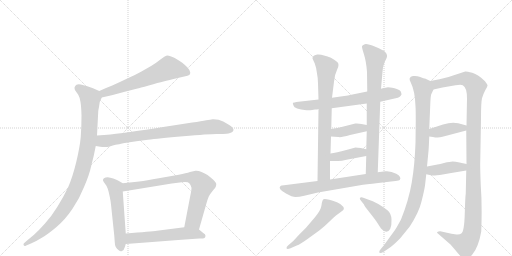
t = 0.00 s
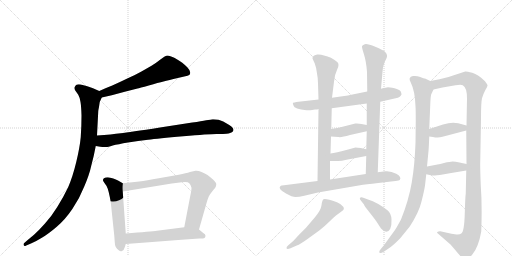
t = 2.85 s
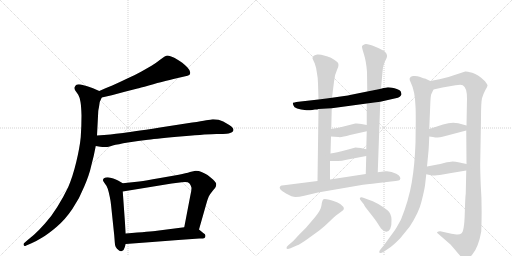
t = 5.70 s
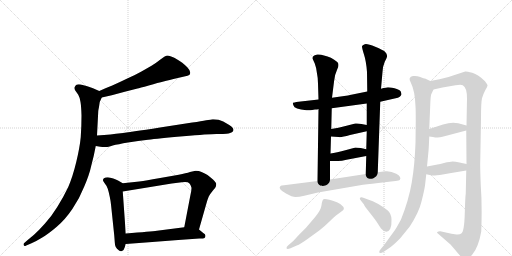
t = 8.56 s
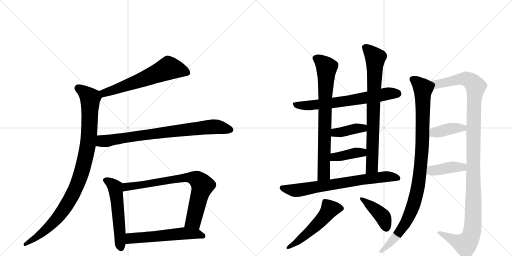
t = 11.41 s
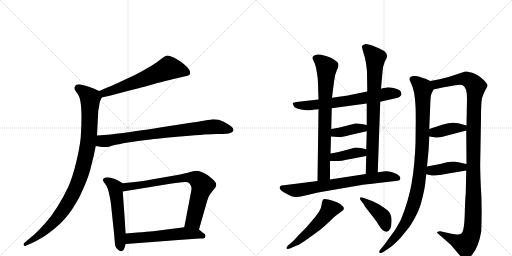
t = 14.26 s

The animated SVG that drew these frames (rendered in a browser with its animation timeline set to each time). Animation: 18 CSS @keyframes rules; one cycle of 14.26 s.

<svg version="1.1" viewBox="0 0 2048 1024" xmlns="http://www.w3.org/2000/svg">
  <g stroke="lightgray" stroke-dasharray="1,1" stroke-width="1" transform="scale(4, 4)">
    <line x1="0" y1="0" x2="256" y2="256"></line>
    <line x1="256" y1="0" x2="0" y2="256"></line>
    <line x1="128" y1="0" x2="128" y2="256"></line>
    <line x1="0" y1="128" x2="256" y2="128"></line>
    <line x1="256" y1="0" x2="512" y2="256"></line>
    <line x1="512" y1="0" x2="256" y2="256"></line>
    <line x1="384" y1="0" x2="384" y2="256"></line>
    <line x1="256" y1="128" x2="512" y2="128"></line>
  </g>
<g transform="scale(1, -1) translate(0, -850)">
   <style type="text/css">
    @keyframes keyframes0 {
      from {
       stroke: black;
       stroke-dashoffset: 621;
       stroke-width: 128;
       }
       67% {
       animation-timing-function: step-end;
       stroke: black;
       stroke-dashoffset: 0;
       stroke-width: 128;
       }
       to {
       stroke: black;
       stroke-width: 1024;
       }
       }
       #make-me-a-hanzi-animation-0 {
         animation: keyframes0 0.755371s both;
         animation-delay: 0.000000s;
         animation-timing-function: linear;
       }
    @keyframes keyframes1 {
      from {
       stroke: black;
       stroke-dashoffset: 995;
       stroke-width: 128;
       }
       76% {
       animation-timing-function: step-end;
       stroke: black;
       stroke-dashoffset: 0;
       stroke-width: 128;
       }
       to {
       stroke: black;
       stroke-width: 1024;
       }
       }
       #make-me-a-hanzi-animation-1 {
         animation: keyframes1 1.059733s both;
         animation-delay: 0.755371s;
         animation-timing-function: linear;
       }
    @keyframes keyframes2 {
      from {
       stroke: black;
       stroke-dashoffset: 802;
       stroke-width: 128;
       }
       72% {
       animation-timing-function: step-end;
       stroke: black;
       stroke-dashoffset: 0;
       stroke-width: 128;
       }
       to {
       stroke: black;
       stroke-width: 1024;
       }
       }
       #make-me-a-hanzi-animation-2 {
         animation: keyframes2 0.902669s both;
         animation-delay: 1.815104s;
         animation-timing-function: linear;
       }
    @keyframes keyframes3 {
      from {
       stroke: black;
       stroke-dashoffset: 550;
       stroke-width: 128;
       }
       64% {
       animation-timing-function: step-end;
       stroke: black;
       stroke-dashoffset: 0;
       stroke-width: 128;
       }
       to {
       stroke: black;
       stroke-width: 1024;
       }
       }
       #make-me-a-hanzi-animation-3 {
         animation: keyframes3 0.697591s both;
         animation-delay: 2.717773s;
         animation-timing-function: linear;
       }
    @keyframes keyframes4 {
      from {
       stroke: black;
       stroke-dashoffset: 769;
       stroke-width: 128;
       }
       71% {
       animation-timing-function: step-end;
       stroke: black;
       stroke-dashoffset: 0;
       stroke-width: 128;
       }
       to {
       stroke: black;
       stroke-width: 1024;
       }
       }
       #make-me-a-hanzi-animation-4 {
         animation: keyframes4 0.875814s both;
         animation-delay: 3.415365s;
         animation-timing-function: linear;
       }
    @keyframes keyframes5 {
      from {
       stroke: black;
       stroke-dashoffset: 568;
       stroke-width: 128;
       }
       65% {
       animation-timing-function: step-end;
       stroke: black;
       stroke-dashoffset: 0;
       stroke-width: 128;
       }
       to {
       stroke: black;
       stroke-width: 1024;
       }
       }
       #make-me-a-hanzi-animation-5 {
         animation: keyframes5 0.712240s both;
         animation-delay: 4.291178s;
         animation-timing-function: linear;
       }
    @keyframes keyframes6 {
      from {
       stroke: black;
       stroke-dashoffset: 676;
       stroke-width: 128;
       }
       69% {
       animation-timing-function: step-end;
       stroke: black;
       stroke-dashoffset: 0;
       stroke-width: 128;
       }
       to {
       stroke: black;
       stroke-width: 1024;
       }
       }
       #make-me-a-hanzi-animation-6 {
         animation: keyframes6 0.800130s both;
         animation-delay: 5.003418s;
         animation-timing-function: linear;
       }
    @keyframes keyframes7 {
      from {
       stroke: black;
       stroke-dashoffset: 768;
       stroke-width: 128;
       }
       71% {
       animation-timing-function: step-end;
       stroke: black;
       stroke-dashoffset: 0;
       stroke-width: 128;
       }
       to {
       stroke: black;
       stroke-width: 1024;
       }
       }
       #make-me-a-hanzi-animation-7 {
         animation: keyframes7 0.875000s both;
         animation-delay: 5.803548s;
         animation-timing-function: linear;
       }
    @keyframes keyframes8 {
      from {
       stroke: black;
       stroke-dashoffset: 784;
       stroke-width: 128;
       }
       72% {
       animation-timing-function: step-end;
       stroke: black;
       stroke-dashoffset: 0;
       stroke-width: 128;
       }
       to {
       stroke: black;
       stroke-width: 1024;
       }
       }
       #make-me-a-hanzi-animation-8 {
         animation: keyframes8 0.888021s both;
         animation-delay: 6.678548s;
         animation-timing-function: linear;
       }
    @keyframes keyframes9 {
      from {
       stroke: black;
       stroke-dashoffset: 392;
       stroke-width: 128;
       }
       56% {
       animation-timing-function: step-end;
       stroke: black;
       stroke-dashoffset: 0;
       stroke-width: 128;
       }
       to {
       stroke: black;
       stroke-width: 1024;
       }
       }
       #make-me-a-hanzi-animation-9 {
         animation: keyframes9 0.569010s both;
         animation-delay: 7.566569s;
         animation-timing-function: linear;
       }
    @keyframes keyframes10 {
      from {
       stroke: black;
       stroke-dashoffset: 393;
       stroke-width: 128;
       }
       56% {
       animation-timing-function: step-end;
       stroke: black;
       stroke-dashoffset: 0;
       stroke-width: 128;
       }
       to {
       stroke: black;
       stroke-width: 1024;
       }
       }
       #make-me-a-hanzi-animation-10 {
         animation: keyframes10 0.569824s both;
         animation-delay: 8.135579s;
         animation-timing-function: linear;
       }
    @keyframes keyframes11 {
      from {
       stroke: black;
       stroke-dashoffset: 725;
       stroke-width: 128;
       }
       70% {
       animation-timing-function: step-end;
       stroke: black;
       stroke-dashoffset: 0;
       stroke-width: 128;
       }
       to {
       stroke: black;
       stroke-width: 1024;
       }
       }
       #make-me-a-hanzi-animation-11 {
         animation: keyframes11 0.840007s both;
         animation-delay: 8.705404s;
         animation-timing-function: linear;
       }
    @keyframes keyframes12 {
      from {
       stroke: black;
       stroke-dashoffset: 528;
       stroke-width: 128;
       }
       63% {
       animation-timing-function: step-end;
       stroke: black;
       stroke-dashoffset: 0;
       stroke-width: 128;
       }
       to {
       stroke: black;
       stroke-width: 1024;
       }
       }
       #make-me-a-hanzi-animation-12 {
         animation: keyframes12 0.679688s both;
         animation-delay: 9.545410s;
         animation-timing-function: linear;
       }
    @keyframes keyframes13 {
      from {
       stroke: black;
       stroke-dashoffset: 416;
       stroke-width: 128;
       }
       58% {
       animation-timing-function: step-end;
       stroke: black;
       stroke-dashoffset: 0;
       stroke-width: 128;
       }
       to {
       stroke: black;
       stroke-width: 1024;
       }
       }
       #make-me-a-hanzi-animation-13 {
         animation: keyframes13 0.588542s both;
         animation-delay: 10.225098s;
         animation-timing-function: linear;
       }
    @keyframes keyframes14 {
      from {
       stroke: black;
       stroke-dashoffset: 1006;
       stroke-width: 128;
       }
       77% {
       animation-timing-function: step-end;
       stroke: black;
       stroke-dashoffset: 0;
       stroke-width: 128;
       }
       to {
       stroke: black;
       stroke-width: 1024;
       }
       }
       #make-me-a-hanzi-animation-14 {
         animation: keyframes14 1.068685s both;
         animation-delay: 10.813639s;
         animation-timing-function: linear;
       }
    @keyframes keyframes15 {
      from {
       stroke: black;
       stroke-dashoffset: 1201;
       stroke-width: 128;
       }
       80% {
       animation-timing-function: step-end;
       stroke: black;
       stroke-dashoffset: 0;
       stroke-width: 128;
       }
       to {
       stroke: black;
       stroke-width: 1024;
       }
       }
       #make-me-a-hanzi-animation-15 {
         animation: keyframes15 1.227376s both;
         animation-delay: 11.882324s;
         animation-timing-function: linear;
       }
    @keyframes keyframes16 {
      from {
       stroke: black;
       stroke-dashoffset: 394;
       stroke-width: 128;
       }
       56% {
       animation-timing-function: step-end;
       stroke: black;
       stroke-dashoffset: 0;
       stroke-width: 128;
       }
       to {
       stroke: black;
       stroke-width: 1024;
       }
       }
       #make-me-a-hanzi-animation-16 {
         animation: keyframes16 0.570638s both;
         animation-delay: 13.109701s;
         animation-timing-function: linear;
       }
    @keyframes keyframes17 {
      from {
       stroke: black;
       stroke-dashoffset: 406;
       stroke-width: 128;
       }
       57% {
       animation-timing-function: step-end;
       stroke: black;
       stroke-dashoffset: 0;
       stroke-width: 128;
       }
       to {
       stroke: black;
       stroke-width: 1024;
       }
       }
       #make-me-a-hanzi-animation-17 {
         animation: keyframes17 0.580404s both;
         animation-delay: 13.680339s;
         animation-timing-function: linear;
       }
</style>
<path d="M 407 460 L 447 469 L 499 483 L 550 496 Q 557 498 595 508 Q 634 520 654 524 Q 675 530 711 538 L 737 544 Q 753 548 757 550 Q 761 553 761 560 Q 761 568 750 580 Q 739 591 729 599 Q 719 606 699 618 Q 679 628 670 628 Q 661 627 643 613 Q 624 598 606 587 L 564 563 Q 541 550 507 535 Q 474 519 449 508 Q 423 498 397 486 C 370 474 378 453 407 460 Z" fill="lightgray"></path> 
<path d="M 397 486 L 372 497 Q 357 503 346 506 Q 334 510 323 512 Q 318 513 315 513 Q 309 513 306 511 Q 301 508 299 502 Q 298 500 298 498 Q 298 493 301 488 L 313 471 Q 319 461 322 442 Q 325 424 326 388 Q 326 345 323 302 Q 319 260 305 202 Q 291 144 273 102 Q 253 60 229 22 Q 205 -17 179 -45 Q 155 -72 136 -89 L 106 -114 L 96 -123 Q 94 -125 94 -127 Q 94 -129 95 -131 Q 96 -134 99 -134 Q 101 -134 105 -132 L 126 -123 Q 145 -115 169 -100 Q 193 -86 227 -57 Q 261 -28 290 15 Q 319 58 337 104 Q 357 150 365 187 Q 375 223 383 266 L 388 308 L 393 405 Q 393 408 396 422 Q 398 436 399 442 Q 401 447 407 460 C 414 478 414 478 397 486 Z" fill="lightgray"></path> 
<path d="M 383 266 L 401 263 Q 410 262 418 262 L 425 262 Q 431 262 451 268 Q 471 273 512 280 Q 553 286 592 291 Q 631 296 733 305 Q 835 314 866 314 Q 898 314 906 315 Q 914 316 923 319 Q 931 322 933 327 Q 934 329 934 330 Q 934 334 931 338 Q 927 344 917 350 L 893 364 Q 875 373 854 373 L 850 373 Q 843 372 825 369 Q 807 365 769 360 L 640 340 Q 517 321 483 317 Q 448 312 388 308 C 358 306 353 271 383 266 Z" fill="lightgray"></path> 
<path d="M 491 117 L 472 128 Q 464 133 453 136 Q 441 140 431 141 Q 421 141 416 137 Q 412 135 412 130 L 412 128 Q 413 124 420 115 Q 427 107 431 95 Q 435 83 439 63 Q 443 44 444 32 L 457 -92 L 459 -118 Q 459 -128 463 -138 Q 467 -146 475 -151 Q 479 -155 484 -155 Q 486 -155 488 -154 Q 495 -153 499 -139 L 503 -126 L 503 -84 L 491 84 C 489 114 493 116 491 117 Z" fill="lightgray"></path> 
<path d="M 796 -68 L 825 34 Q 831 55 835 64 Q 840 74 851 87 Q 862 100 863 103 Q 865 108 865 114 Q 865 120 852 132 Q 839 144 830 150 Q 820 156 806 162 Q 795 167 785 167 L 782 167 Q 776 166 760 162 Q 745 157 715 151 L 635 137 Q 585 128 557 124 L 491 117 C 461 114 461 79 491 84 L 687 116 L 727 121 Q 734 122 740 122 Q 753 122 757 117 Q 763 111 765 102 Q 766 100 766 97 Q 766 87 761 66 L 737 -59 C 731 -88 788 -97 796 -68 Z" fill="lightgray"></path> 
<path d="M 503 -126 L 609 -118 L 713 -110 L 797 -104 Q 815 -104 818 -102 Q 821 -100 822 -94 L 822 -93 Q 822 -87 813 -82 L 796 -68 C 779 -54 767 -55 737 -59 L 628 -73 Q 605 -76 503 -84 C 473 -86 473 -128 503 -126 Z" fill="lightgray"></path> 
<path d="M 1249 410 L 1260 412 Q 1271 412 1274 414 L 1327 417 L 1467 436 L 1521 443 L 1578 456 Q 1595 459 1599 463 Q 1603 466 1606 472 Q 1606 476 1603 484 Q 1598 492 1578 497 Q 1558 501 1552 501 Q 1546 501 1524 495 L 1469 484 L 1400 470 Q 1390 467 1328 459 L 1274 452 L 1194 443 Q 1174 440 1172 439 Q 1170 437 1174 428 Q 1177 413 1226 409 Q 1237 408 1249 410 Z" fill="lightgray"></path> 
<path d="M 1274 414 L 1270 126 C 1270 96 1320 102 1320 132 L 1320 206 L 1322 236 L 1324 304 L 1325 334 L 1327 417 L 1328 459 L 1336 523 Q 1339 553 1349 573 Q 1359 593 1349 602 Q 1325 623 1296 628 Q 1282 633 1269 632 Q 1257 630 1253 625 Q 1249 620 1250 616 L 1259 596 Q 1266 578 1268 556 Q 1272 537 1272 516 L 1274 452 L 1274 414 Z" fill="lightgray"></path> 
<path d="M 1511 161 L 1521 443 L 1524 495 L 1530 562 Q 1530 582 1539 603 Q 1550 623 1548 628 Q 1548 635 1540 643 Q 1533 650 1501 663 Q 1469 676 1459 673 Q 1449 670 1448 665 Q 1447 660 1456 632 Q 1465 604 1468 562 L 1469 484 L 1467 436 L 1467 350 L 1467 325 L 1465 253 L 1465 226 L 1463 154 C 1462 124 1510 131 1511 161 Z" fill="lightgray"></path> 
<path d="M 1324 304 L 1354 302 Q 1363 299 1400 310 L 1467 325 C 1496 332 1496 344 1467 350 L 1446 354 Q 1434 357 1421 356 L 1386 347 Q 1352 338 1325 334 C 1295 329 1294 306 1324 304 Z" fill="lightgray"></path> 
<path d="M 1320 206 L 1344 206 Q 1361 204 1386 211 L 1465 226 C 1494 232 1494 246 1465 253 L 1443 258 Q 1430 260 1422 260 L 1385 250 Q 1345 240 1322 236 C 1292 231 1290 206 1320 206 Z" fill="lightgray"></path> 
<path d="M 1270 126 L 1136 109 Q 1124 109 1122 106 Q 1109 95 1144 76 Q 1169 62 1182 62 Q 1196 62 1217 67 L 1272 80 L 1452 111 Q 1483 115 1539 121 Q 1596 127 1599 130 Q 1608 142 1585 155 Q 1563 167 1542 165 L 1511 161 L 1463 154 L 1320 132 L 1270 126 Z" fill="lightgray"></path> 
<path d="M 1173 -114 L 1152 -132 Q 1145 -139 1146 -143 Q 1148 -148 1162 -143 L 1187 -132 Q 1201 -127 1230 -106 L 1277 -72 Q 1302 -52 1318 -36 Q 1334 -20 1344 -12 L 1367 5 Q 1380 12 1373 23 Q 1367 33 1348 41 Q 1300 58 1294 53 Q 1288 48 1286 29 Q 1284 10 1259 -20 L 1224 -61 L 1197 -88 L 1173 -114 Z" fill="lightgray"></path> 
<path d="M 1448 42 L 1456 32 Q 1456 28 1480 -2 Q 1504 -32 1511 -44 L 1524 -64 Q 1548 -90 1561 -65 Q 1567 -52 1566 -28 Q 1565 -4 1551 8 Q 1537 20 1513 34 Q 1490 47 1472 52 L 1456 58 Q 1444 63 1440 59 Q 1437 54 1448 42 Z" fill="lightgray"></path> 
<path d="M 1700 108 L 1705 153 L 1708 184 L 1714 246 Q 1715 254 1717 304 L 1717 334 L 1721 431 Q 1722 464 1725 473 L 1734 492 C 1744 515 1744 515 1721 526 L 1700 536 Q 1697 536 1681 542 Q 1666 548 1652 546 Q 1630 542 1643 520 Q 1660 486 1662 425 Q 1663 409 1663 367 L 1662 279 Q 1659 191 1647 120 Q 1635 49 1604 -28 Q 1585 -63 1580 -70 L 1535 -132 L 1524 -145 Q 1516 -154 1517 -158 Q 1517 -168 1538 -155 L 1560 -140 Q 1571 -133 1600 -104 L 1639 -56 Q 1676 1 1686 44 Q 1697 87 1700 108 Z" fill="lightgray"></path> 
<path d="M 1865 168 L 1863 76 Q 1861 64 1859 -6 Q 1857 -77 1845 -84 Q 1839 -89 1826 -88 L 1806 -85 L 1761 -75 Q 1760 -74 1754 -76 Q 1748 -78 1748 -81 Q 1753 -86 1756 -88 L 1802 -128 Q 1817 -145 1830 -161 Q 1843 -177 1849 -180 Q 1857 -188 1866 -186 Q 1875 -186 1890 -167 Q 1914 -138 1925 -76 Q 1929 29 1923 109 Q 1920 186 1921 205 L 1924 375 Q 1924 441 1928 457 Q 1932 472 1941 489 Q 1951 505 1950 509 Q 1949 513 1940 525 Q 1913 552 1889 559 Q 1865 565 1861 564 L 1794 542 L 1758 533 L 1721 526 C 1692 520 1705 485 1734 492 L 1770 500 L 1822 509 Q 1844 513 1851 509 Q 1868 500 1868 456 L 1866 348 L 1865 328 L 1866 194 L 1865 168 Z" fill="lightgray"></path> 
<path d="M 1717 304 L 1732 302 Q 1752 297 1770 303 L 1865 328 C 1894 336 1895 340 1866 348 L 1833 357 Q 1806 363 1772 352 L 1717 334 C 1688 325 1687 308 1717 304 Z" fill="lightgray"></path> 
<path d="M 1705 153 L 1719 150 Q 1731 147 1740 148 Q 1749 148 1799 157 L 1865 168 C 1895 173 1895 188 1866 194 L 1838 200 Q 1821 204 1811 204 Q 1801 204 1776 198 Q 1752 192 1745 191 L 1708 184 C 1679 178 1676 159 1705 153 Z" fill="lightgray"></path> 
      <clipPath id="make-me-a-hanzi-clip-0">
      <path d="M 407 460 L 447 469 L 499 483 L 550 496 Q 557 498 595 508 Q 634 520 654 524 Q 675 530 711 538 L 737 544 Q 753 548 757 550 Q 761 553 761 560 Q 761 568 750 580 Q 739 591 729 599 Q 719 606 699 618 Q 679 628 670 628 Q 661 627 643 613 Q 624 598 606 587 L 564 563 Q 541 550 507 535 Q 474 519 449 508 Q 423 498 397 486 C 370 474 378 453 407 460 Z" fill="lightgray"></path>
      </clipPath>
      <path clip-path="url(#make-me-a-hanzi-clip-0)" d="M 750 559 L 674 578 L 462 492 L 417 478 L 407 482 " fill="none" id="make-me-a-hanzi-animation-0" stroke-dasharray="493 986" stroke-linecap="round"></path>

      <clipPath id="make-me-a-hanzi-clip-1">
      <path d="M 397 486 L 372 497 Q 357 503 346 506 Q 334 510 323 512 Q 318 513 315 513 Q 309 513 306 511 Q 301 508 299 502 Q 298 500 298 498 Q 298 493 301 488 L 313 471 Q 319 461 322 442 Q 325 424 326 388 Q 326 345 323 302 Q 319 260 305 202 Q 291 144 273 102 Q 253 60 229 22 Q 205 -17 179 -45 Q 155 -72 136 -89 L 106 -114 L 96 -123 Q 94 -125 94 -127 Q 94 -129 95 -131 Q 96 -134 99 -134 Q 101 -134 105 -132 L 126 -123 Q 145 -115 169 -100 Q 193 -86 227 -57 Q 261 -28 290 15 Q 319 58 337 104 Q 357 150 365 187 Q 375 223 383 266 L 388 308 L 393 405 Q 393 408 396 422 Q 398 436 399 442 Q 401 447 407 460 C 414 478 414 478 397 486 Z" fill="lightgray"></path>
      </clipPath>
      <path clip-path="url(#make-me-a-hanzi-clip-1)" d="M 312 497 L 361 457 L 356 305 L 343 225 L 323 151 L 285 60 L 236 -14 L 156 -92 L 100 -128 " fill="none" id="make-me-a-hanzi-animation-1" stroke-dasharray="867 1734" stroke-linecap="round"></path>

      <clipPath id="make-me-a-hanzi-clip-2">
      <path d="M 383 266 L 401 263 Q 410 262 418 262 L 425 262 Q 431 262 451 268 Q 471 273 512 280 Q 553 286 592 291 Q 631 296 733 305 Q 835 314 866 314 Q 898 314 906 315 Q 914 316 923 319 Q 931 322 933 327 Q 934 329 934 330 Q 934 334 931 338 Q 927 344 917 350 L 893 364 Q 875 373 854 373 L 850 373 Q 843 372 825 369 Q 807 365 769 360 L 640 340 Q 517 321 483 317 Q 448 312 388 308 C 358 306 353 271 383 266 Z" fill="lightgray"></path>
      </clipPath>
      <path clip-path="url(#make-me-a-hanzi-clip-2)" d="M 389 272 L 406 285 L 825 341 L 859 344 L 925 331 " fill="none" id="make-me-a-hanzi-animation-2" stroke-dasharray="674 1348" stroke-linecap="round"></path>

      <clipPath id="make-me-a-hanzi-clip-3">
      <path d="M 491 117 L 472 128 Q 464 133 453 136 Q 441 140 431 141 Q 421 141 416 137 Q 412 135 412 130 L 412 128 Q 413 124 420 115 Q 427 107 431 95 Q 435 83 439 63 Q 443 44 444 32 L 457 -92 L 459 -118 Q 459 -128 463 -138 Q 467 -146 475 -151 Q 479 -155 484 -155 Q 486 -155 488 -154 Q 495 -153 499 -139 L 503 -126 L 503 -84 L 491 84 C 489 114 493 116 491 117 Z" fill="lightgray"></path>
      </clipPath>
      <path clip-path="url(#make-me-a-hanzi-clip-3)" d="M 422 129 L 442 119 L 461 99 L 483 -144 " fill="none" id="make-me-a-hanzi-animation-3" stroke-dasharray="422 844" stroke-linecap="round"></path>

      <clipPath id="make-me-a-hanzi-clip-4">
      <path d="M 796 -68 L 825 34 Q 831 55 835 64 Q 840 74 851 87 Q 862 100 863 103 Q 865 108 865 114 Q 865 120 852 132 Q 839 144 830 150 Q 820 156 806 162 Q 795 167 785 167 L 782 167 Q 776 166 760 162 Q 745 157 715 151 L 635 137 Q 585 128 557 124 L 491 117 C 461 114 461 79 491 84 L 687 116 L 727 121 Q 734 122 740 122 Q 753 122 757 117 Q 763 111 765 102 Q 766 100 766 97 Q 766 87 761 66 L 737 -59 C 731 -88 788 -97 796 -68 Z" fill="lightgray"></path>
      </clipPath>
      <path clip-path="url(#make-me-a-hanzi-clip-4)" d="M 498 90 L 507 103 L 657 127 L 747 140 L 784 135 L 810 108 L 774 -33 L 746 -53 " fill="none" id="make-me-a-hanzi-animation-4" stroke-dasharray="641 1282" stroke-linecap="round"></path>

      <clipPath id="make-me-a-hanzi-clip-5">
      <path d="M 503 -126 L 609 -118 L 713 -110 L 797 -104 Q 815 -104 818 -102 Q 821 -100 822 -94 L 822 -93 Q 822 -87 813 -82 L 796 -68 C 779 -54 767 -55 737 -59 L 628 -73 Q 605 -76 503 -84 C 473 -86 473 -128 503 -126 Z" fill="lightgray"></path>
      </clipPath>
      <path clip-path="url(#make-me-a-hanzi-clip-5)" d="M 510 -119 L 522 -105 L 539 -102 L 741 -83 L 786 -85 L 813 -94 " fill="none" id="make-me-a-hanzi-animation-5" stroke-dasharray="440 880" stroke-linecap="round"></path>

      <clipPath id="make-me-a-hanzi-clip-6">
      <path d="M 1249 410 L 1260 412 Q 1271 412 1274 414 L 1327 417 L 1467 436 L 1521 443 L 1578 456 Q 1595 459 1599 463 Q 1603 466 1606 472 Q 1606 476 1603 484 Q 1598 492 1578 497 Q 1558 501 1552 501 Q 1546 501 1524 495 L 1469 484 L 1400 470 Q 1390 467 1328 459 L 1274 452 L 1194 443 Q 1174 440 1172 439 Q 1170 437 1174 428 Q 1177 413 1226 409 Q 1237 408 1249 410 Z" fill="lightgray"></path>
      </clipPath>
      <path clip-path="url(#make-me-a-hanzi-clip-6)" d="M 1177 434 L 1216 427 L 1306 435 L 1551 475 L 1593 475 " fill="none" id="make-me-a-hanzi-animation-6" stroke-dasharray="548 1096" stroke-linecap="round"></path>

      <clipPath id="make-me-a-hanzi-clip-7">
      <path d="M 1274 414 L 1270 126 C 1270 96 1320 102 1320 132 L 1320 206 L 1322 236 L 1324 304 L 1325 334 L 1327 417 L 1328 459 L 1336 523 Q 1339 553 1349 573 Q 1359 593 1349 602 Q 1325 623 1296 628 Q 1282 633 1269 632 Q 1257 630 1253 625 Q 1249 620 1250 616 L 1259 596 Q 1266 578 1268 556 Q 1272 537 1272 516 L 1274 452 L 1274 414 Z" fill="lightgray"></path>
      </clipPath>
      <path clip-path="url(#make-me-a-hanzi-clip-7)" d="M 1264 616 L 1283 606 L 1307 581 L 1296 154 L 1275 134 " fill="none" id="make-me-a-hanzi-animation-7" stroke-dasharray="640 1280" stroke-linecap="round"></path>

      <clipPath id="make-me-a-hanzi-clip-8">
      <path d="M 1511 161 L 1521 443 L 1524 495 L 1530 562 Q 1530 582 1539 603 Q 1550 623 1548 628 Q 1548 635 1540 643 Q 1533 650 1501 663 Q 1469 676 1459 673 Q 1449 670 1448 665 Q 1447 660 1456 632 Q 1465 604 1468 562 L 1469 484 L 1467 436 L 1467 350 L 1467 325 L 1465 253 L 1465 226 L 1463 154 C 1462 124 1510 131 1511 161 Z" fill="lightgray"></path>
      </clipPath>
      <path clip-path="url(#make-me-a-hanzi-clip-8)" d="M 1458 663 L 1501 619 L 1488 182 L 1468 161 " fill="none" id="make-me-a-hanzi-animation-8" stroke-dasharray="656 1312" stroke-linecap="round"></path>

      <clipPath id="make-me-a-hanzi-clip-9">
      <path d="M 1324 304 L 1354 302 Q 1363 299 1400 310 L 1467 325 C 1496 332 1496 344 1467 350 L 1446 354 Q 1434 357 1421 356 L 1386 347 Q 1352 338 1325 334 C 1295 329 1294 306 1324 304 Z" fill="lightgray"></path>
      </clipPath>
      <path clip-path="url(#make-me-a-hanzi-clip-9)" d="M 1332 311 L 1341 320 L 1452 337 L 1460 344 " fill="none" id="make-me-a-hanzi-animation-9" stroke-dasharray="264 528" stroke-linecap="round"></path>

      <clipPath id="make-me-a-hanzi-clip-10">
      <path d="M 1320 206 L 1344 206 Q 1361 204 1386 211 L 1465 226 C 1494 232 1494 246 1465 253 L 1443 258 Q 1430 260 1422 260 L 1385 250 Q 1345 240 1322 236 C 1292 231 1290 206 1320 206 Z" fill="lightgray"></path>
      </clipPath>
      <path clip-path="url(#make-me-a-hanzi-clip-10)" d="M 1326 213 L 1338 222 L 1458 246 " fill="none" id="make-me-a-hanzi-animation-10" stroke-dasharray="265 530" stroke-linecap="round"></path>

      <clipPath id="make-me-a-hanzi-clip-11">
      <path d="M 1270 126 L 1136 109 Q 1124 109 1122 106 Q 1109 95 1144 76 Q 1169 62 1182 62 Q 1196 62 1217 67 L 1272 80 L 1452 111 Q 1483 115 1539 121 Q 1596 127 1599 130 Q 1608 142 1585 155 Q 1563 167 1542 165 L 1511 161 L 1463 154 L 1320 132 L 1270 126 Z" fill="lightgray"></path>
      </clipPath>
      <path clip-path="url(#make-me-a-hanzi-clip-11)" d="M 1130 98 L 1186 88 L 1537 143 L 1594 137 " fill="none" id="make-me-a-hanzi-animation-11" stroke-dasharray="597 1194" stroke-linecap="round"></path>

      <clipPath id="make-me-a-hanzi-clip-12">
      <path d="M 1173 -114 L 1152 -132 Q 1145 -139 1146 -143 Q 1148 -148 1162 -143 L 1187 -132 Q 1201 -127 1230 -106 L 1277 -72 Q 1302 -52 1318 -36 Q 1334 -20 1344 -12 L 1367 5 Q 1380 12 1373 23 Q 1367 33 1348 41 Q 1300 58 1294 53 Q 1288 48 1286 29 Q 1284 10 1259 -20 L 1224 -61 L 1197 -88 L 1173 -114 Z" fill="lightgray"></path>
      </clipPath>
      <path clip-path="url(#make-me-a-hanzi-clip-12)" d="M 1364 16 L 1318 11 L 1258 -58 L 1193 -114 L 1151 -139 " fill="none" id="make-me-a-hanzi-animation-12" stroke-dasharray="400 800" stroke-linecap="round"></path>

      <clipPath id="make-me-a-hanzi-clip-13">
      <path d="M 1448 42 L 1456 32 Q 1456 28 1480 -2 Q 1504 -32 1511 -44 L 1524 -64 Q 1548 -90 1561 -65 Q 1567 -52 1566 -28 Q 1565 -4 1551 8 Q 1537 20 1513 34 Q 1490 47 1472 52 L 1456 58 Q 1444 63 1440 59 Q 1437 54 1448 42 Z" fill="lightgray"></path>
      </clipPath>
      <path clip-path="url(#make-me-a-hanzi-clip-13)" d="M 1444 56 L 1533 -19 L 1545 -61 " fill="none" id="make-me-a-hanzi-animation-13" stroke-dasharray="288 576" stroke-linecap="round"></path>

      <clipPath id="make-me-a-hanzi-clip-14">
      <path d="M 1700 108 L 1705 153 L 1708 184 L 1714 246 Q 1715 254 1717 304 L 1717 334 L 1721 431 Q 1722 464 1725 473 L 1734 492 C 1744 515 1744 515 1721 526 L 1700 536 Q 1697 536 1681 542 Q 1666 548 1652 546 Q 1630 542 1643 520 Q 1660 486 1662 425 Q 1663 409 1663 367 L 1662 279 Q 1659 191 1647 120 Q 1635 49 1604 -28 Q 1585 -63 1580 -70 L 1535 -132 L 1524 -145 Q 1516 -154 1517 -158 Q 1517 -168 1538 -155 L 1560 -140 Q 1571 -133 1600 -104 L 1639 -56 Q 1676 1 1686 44 Q 1697 87 1700 108 Z" fill="lightgray"></path>
      </clipPath>
      <path clip-path="url(#make-me-a-hanzi-clip-14)" d="M 1652 531 L 1668 522 L 1692 494 L 1691 294 L 1675 118 L 1651 21 L 1626 -37 L 1581 -99 L 1525 -154 " fill="none" id="make-me-a-hanzi-animation-14" stroke-dasharray="878 1756" stroke-linecap="round"></path>

      <clipPath id="make-me-a-hanzi-clip-15">
      <path d="M 1865 168 L 1863 76 Q 1861 64 1859 -6 Q 1857 -77 1845 -84 Q 1839 -89 1826 -88 L 1806 -85 L 1761 -75 Q 1760 -74 1754 -76 Q 1748 -78 1748 -81 Q 1753 -86 1756 -88 L 1802 -128 Q 1817 -145 1830 -161 Q 1843 -177 1849 -180 Q 1857 -188 1866 -186 Q 1875 -186 1890 -167 Q 1914 -138 1925 -76 Q 1929 29 1923 109 Q 1920 186 1921 205 L 1924 375 Q 1924 441 1928 457 Q 1932 472 1941 489 Q 1951 505 1950 509 Q 1949 513 1940 525 Q 1913 552 1889 559 Q 1865 565 1861 564 L 1794 542 L 1758 533 L 1721 526 C 1692 520 1705 485 1734 492 L 1770 500 L 1822 509 Q 1844 513 1851 509 Q 1868 500 1868 456 L 1866 348 L 1865 328 L 1866 194 L 1865 168 Z" fill="lightgray"></path>
      </clipPath>
      <path clip-path="url(#make-me-a-hanzi-clip-15)" d="M 1728 522 L 1748 513 L 1863 535 L 1883 526 L 1903 501 L 1895 417 L 1894 15 L 1888 -78 L 1873 -115 L 1860 -127 L 1754 -82 " fill="none" id="make-me-a-hanzi-animation-15" stroke-dasharray="1073 2146" stroke-linecap="round"></path>

      <clipPath id="make-me-a-hanzi-clip-16">
      <path d="M 1717 304 L 1732 302 Q 1752 297 1770 303 L 1865 328 C 1894 336 1895 340 1866 348 L 1833 357 Q 1806 363 1772 352 L 1717 334 C 1688 325 1687 308 1717 304 Z" fill="lightgray"></path>
      </clipPath>
      <path clip-path="url(#make-me-a-hanzi-clip-16)" d="M 1726 312 L 1736 320 L 1859 343 " fill="none" id="make-me-a-hanzi-animation-16" stroke-dasharray="266 532" stroke-linecap="round"></path>

      <clipPath id="make-me-a-hanzi-clip-17">
      <path d="M 1705 153 L 1719 150 Q 1731 147 1740 148 Q 1749 148 1799 157 L 1865 168 C 1895 173 1895 188 1866 194 L 1838 200 Q 1821 204 1811 204 Q 1801 204 1776 198 Q 1752 192 1745 191 L 1708 184 C 1679 178 1676 159 1705 153 Z" fill="lightgray"></path>
      </clipPath>
      <path clip-path="url(#make-me-a-hanzi-clip-17)" d="M 1714 160 L 1726 168 L 1809 182 L 1850 181 L 1857 188 " fill="none" id="make-me-a-hanzi-animation-17" stroke-dasharray="278 556" stroke-linecap="round"></path>

</g>
</svg>
